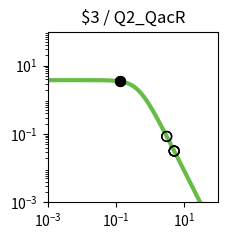

This figure's Python source: (Note: this script raises an exception after producing the figure.)
import matplotlib.pyplot as plt
import matplotlib.ticker as ticker
import numpy as np

fig, ax = plt.subplots(figsize=(2.5,2.5))

plt.xlim(1.000000e-03, 1.000000e+02)
plt.ylim(1.000000e-03, 1.000000e+02)

x = np.array([1.000000e-03,1.122018e-03,1.258925e-03,1.412538e-03,1.584893e-03,1.778279e-03,1.995262e-03,2.238721e-03,2.511886e-03,2.818383e-03,3.162278e-03,3.548134e-03,3.981072e-03,4.466836e-03,5.011872e-03,5.623413e-03,6.309573e-03,7.079458e-03,7.943282e-03,8.912509e-03,1.000000e-02,1.122018e-02,1.258925e-02,1.412538e-02,1.584893e-02,1.778279e-02,1.995262e-02,2.238721e-02,2.511886e-02,2.818383e-02,3.162278e-02,3.548134e-02,3.981072e-02,4.466836e-02,5.011872e-02,5.623413e-02,6.309573e-02,7.079458e-02,7.943282e-02,8.912509e-02,1.000000e-01,1.122018e-01,1.258925e-01,1.412538e-01,1.584893e-01,1.778279e-01,1.995262e-01,2.238721e-01,2.511886e-01,2.818383e-01,3.162278e-01,3.548134e-01,3.981072e-01,4.466836e-01,5.011872e-01,5.623413e-01,6.309573e-01,7.079458e-01,7.943282e-01,8.912509e-01,1.000000e+00,1.122018e+00,1.258925e+00,1.412538e+00,1.584893e+00,1.778279e+00,1.995262e+00,2.238721e+00,2.511886e+00,2.818383e+00,3.162278e+00,3.548134e+00,3.981072e+00,4.466836e+00,5.011872e+00,5.623413e+00,6.309573e+00,7.079458e+00,7.943282e+00,8.912509e+00,1.000000e+01,1.122018e+01,1.258925e+01,1.412538e+01,1.584893e+01,1.778279e+01,1.995262e+01,2.238721e+01,2.511886e+01,2.818383e+01,3.162278e+01,3.548134e+01,3.981072e+01,4.466836e+01,5.011872e+01,5.623413e+01,6.309573e+01,7.079458e+01,7.943282e+01,8.912509e+01,1.000000e+02,])
y = np.array([3.777979e+00,3.777974e+00,3.777967e+00,3.777959e+00,3.777949e+00,3.777935e+00,3.777919e+00,3.777898e+00,3.777872e+00,3.777839e+00,3.777798e+00,3.777747e+00,3.777682e+00,3.777601e+00,3.777498e+00,3.777370e+00,3.777209e+00,3.777006e+00,3.776752e+00,3.776433e+00,3.776032e+00,3.775529e+00,3.774897e+00,3.774104e+00,3.773109e+00,3.771859e+00,3.770291e+00,3.768324e+00,3.765856e+00,3.762761e+00,3.758881e+00,3.754020e+00,3.747932e+00,3.740315e+00,3.730793e+00,3.718902e+00,3.704075e+00,3.685622e+00,3.662705e+00,3.634325e+00,3.599299e+00,3.556256e+00,3.503636e+00,3.439716e+00,3.362670e+00,3.270665e+00,3.162012e+00,3.035373e+00,2.890010e+00,2.726055e+00,2.544745e+00,2.348572e+00,2.141264e+00,1.927579e+00,1.712901e+00,1.502716e+00,1.302061e+00,1.115068e+00,9.446838e-01,7.925854e-01,6.592774e-01,5.443030e-01,4.465089e-01,3.643058e-01,2.958923e-01,2.394252e-01,1.931364e-01,1.554037e-01,1.247862e-01,1.000343e-01,8.008449e-02,6.404396e-02,5.117181e-02,4.085836e-02,3.260536e-02,2.600778e-02,2.073781e-02,1.653099e-02,1.317456e-02,1.049772e-02,8.363554e-03,6.662494e-03,5.306924e-03,4.226854e-03,3.366404e-03,2.680989e-03,2.135049e-03,1.700231e-03,1.353935e-03,1.078151e-03,8.585284e-04,6.836358e-04,5.443658e-04,4.334645e-04,3.451546e-04,2.748348e-04,2.188408e-04,1.742542e-04,1.387514e-04,1.104818e-04,8.797176e-05,])
c = "#66bc46"

hi_x = np.array([1.296605e-01,1.296605e-01,])
hi_y = np.array([3.488410e+00,3.488410e+00,])
lo_x = np.array([3.065331e+00,3.065331e+00,5.078611e+00,5.078611e+00,5.067535e+00,5.067535e+00,])
lo_y = np.array([8.505991e-02,8.505991e-02,3.176995e-02,3.176995e-02,3.190636e-02,3.190636e-02,])

plt.loglog(x,y,lw=3,color=c)
plt.scatter(hi_x,hi_y,marker='o',s=50,color='black',zorder=10)
plt.scatter(lo_x,lo_y,marker='o',s=50,edgecolors='black',color='none',zorder=10)

plt.title("$3 / Q2_QacR")

ax.xaxis.set_major_locator(ticker.LogLocator(numticks=3))
ax.yaxis.set_major_locator(ticker.LogLocator(numticks=3))

ax.set_aspect('equal')
plt.tight_layout()

plt.savefig("/content/output/0xF9/response_plot_$3_Q2_QacR.png", bbox_inches='tight')
